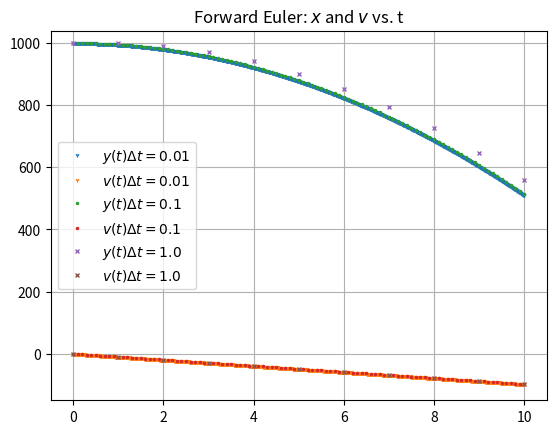
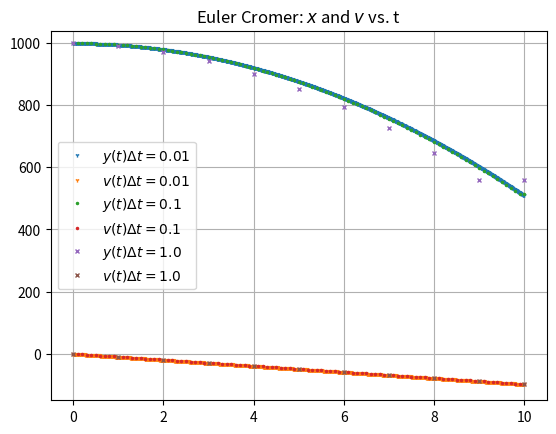

These figures' Python source, in order:
"""
Created on Tue Apr 24 12:21:43 2018

[redacted]

Homework 9 Problem 2
"""

import numpy as np
import matplotlib.pyplot as plt

#here i created an array for symbols so that each iteration of dt would get a different symbol
symbol = ['1','.','x','^']
# create a delta t array for all the dt's being used for each problem
dt = np.array([0.01,0.1,1.0])

#Given information

g = 9.8 #m/s^2
ti = 0.0 #initial time
tf = 10.0 #final time
y0 = 1000.0 #initial y condition
v0 = 0.0    #initial y' condition

# for loop for dt's
for i in range(dt.size):
    n = int((tf-ti)/dt[i])+1 #number of elements in array per each delta t
    t = np.linspace(ti,tf,n) #time array
    y = np.empty(n)          #empty y array
    v = np.empty(n)
    y[0]=y0                  #initial condition is placed into empty y array
    v[0]=v0
    dydt = np.empty(n)       #empty y' array
    dvdt = np.empty(n)
   
    # Forward Euler for loop
    for k in range(n-1):
        dydt[k] = -g*t[k]                   # given function
        dvdt[k] = -g
        y[k+1] = y[k] + dt[i]*dydt[k]        # FE
        v[k+1] = v[k] + dt[i]*dvdt[k]
    plt.figure(1)
    plt.plot(t,y,symbol[i],markersize=3,label = r'$y(t) \Delta t ={}$'.format(dt[i]))
    plt.plot(t,v,symbol[i],markersize=3,label = r'$v(t) \Delta t ={}$'.format(dt[i]))
    
    #Euler Cromer for loop
    for j in range(n-1):
        dydt[j] = -g*t[j]                   # given function
        dvdt[j] = -g
        y[j+1] = y[j] + dt[i]*dydt[j+1]
        v[j+1] = v[j] + dt[i]*dvdt[j]
    plt.figure(2)
    plt.plot(t,y,symbol[i],markersize=3,label = r'$y(t) \Delta t ={}$'.format(dt[i]))
    plt.legend()
    plt.plot(t,v,symbol[i],markersize=3,label = r'$v(t) \Delta t ={}$'.format(dt[i]))
    plt.legend()

plt.figure(1)
plt.legend()
plt.grid(which='major')
plt.title(r'Forward Euler: $x$ and $v$ vs. t')
plt.ylim([-150,1040])

plt.figure(2)
plt.legend()
plt.grid(which='major')
plt.title(r'Euler Cromer: $x$ and $v$ vs. t')
plt.ylim([-150,1040])